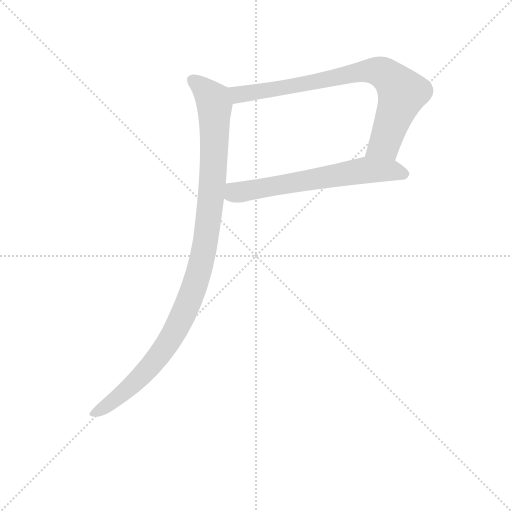
t = 0.00 s
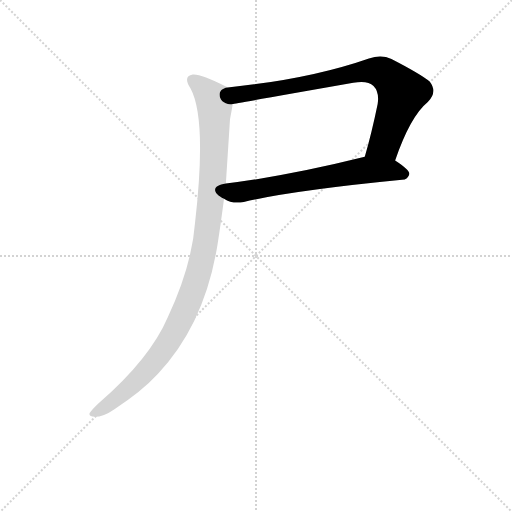
t = 1.69 s
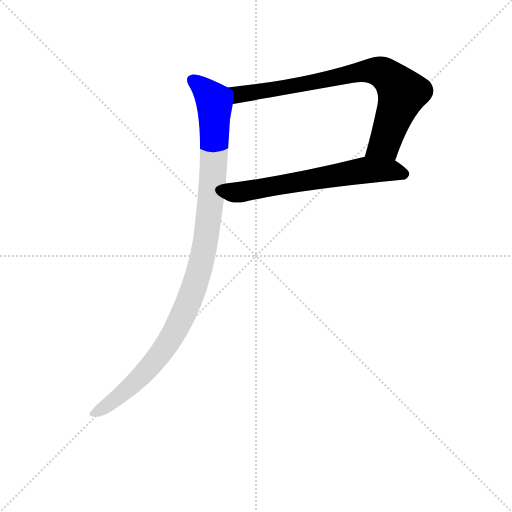
t = 1.88 s
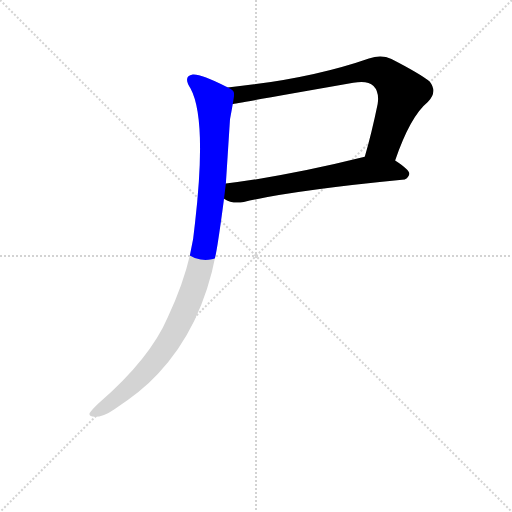
t = 2.08 s
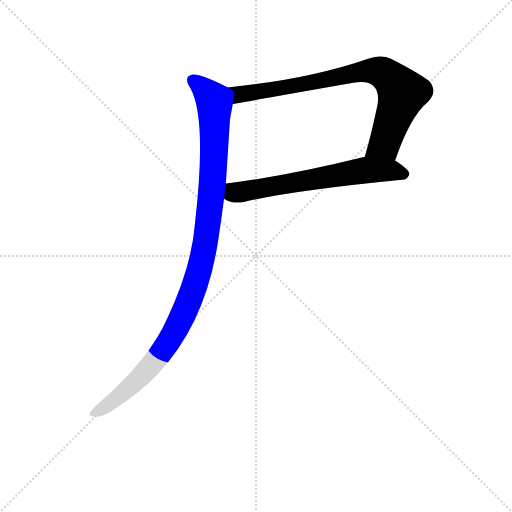
t = 2.27 s
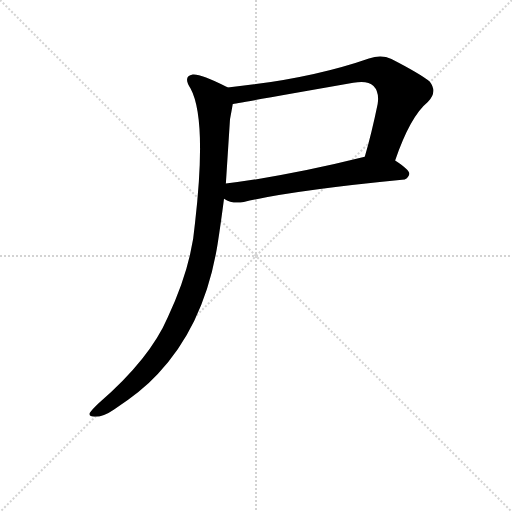
t = 2.82 s

The animated SVG that drew these frames (rendered in a browser with its animation timeline set to each time). Animation: 3 CSS @keyframes rules; one cycle of 2.82 s.

<svg version="1.1" viewBox="0 0 1024 1024" xmlns="http://www.w3.org/2000/svg">
  <g stroke="lightgray" stroke-dasharray="1,1" stroke-width="1" transform="scale(4, 4)">
    <line x1="0" y1="0" x2="256" y2="256"></line>
    <line x1="256" y1="0" x2="0" y2="256"></line>
    <line x1="128" y1="0" x2="128" y2="256"></line>
    <line x1="0" y1="128" x2="256" y2="128"></line>
  </g>
<g transform="scale(0.92, -0.92) translate(60, -900)">
   <style type="text/css">
    @keyframes keyframes0 {
      from {
       stroke: blue;
       stroke-dashoffset: 815;
       stroke-width: 128;
       }
       73% {
       animation-timing-function: step-end;
       stroke: blue;
       stroke-dashoffset: 0;
       stroke-width: 128;
       }
       to {
       stroke: black;
       stroke-width: 1024;
       }
       }
       #make-me-a-hanzi-animation-0 {
         animation: keyframes0 0.913249s both;
         animation-delay: 0.000000s;
         animation-timing-function: linear;
       }
    @keyframes keyframes1 {
      from {
       stroke: blue;
       stroke-dashoffset: 648;
       stroke-width: 128;
       }
       68% {
       animation-timing-function: step-end;
       stroke: blue;
       stroke-dashoffset: 0;
       stroke-width: 128;
       }
       to {
       stroke: black;
       stroke-width: 1024;
       }
       }
       #make-me-a-hanzi-animation-1 {
         animation: keyframes1 0.777344s both;
         animation-delay: 0.913249s;
         animation-timing-function: linear;
       }
    @keyframes keyframes2 {
      from {
       stroke: blue;
       stroke-dashoffset: 1083;
       stroke-width: 128;
       }
       78% {
       animation-timing-function: step-end;
       stroke: blue;
       stroke-dashoffset: 0;
       stroke-width: 128;
       }
       to {
       stroke: black;
       stroke-width: 1024;
       }
       }
       #make-me-a-hanzi-animation-2 {
         animation: keyframes2 1.131348s both;
         animation-delay: 1.690592s;
         animation-timing-function: linear;
       }
</style>
<path d="M 799.0 551.0 Q 832.0 647.0 870.0 678.0 Q 892.0 700.0 874.0 723.0 Q 855.0 739.0 791.0 772.0 Q 769.0 782.0 742.0 773.0 Q 613.0 728.0 435.0 710.0 C 405.0 707.0 416.0 669.0 446.0 674.0 Q 447.0 674.0 708.0 720.0 Q 739.0 726.0 752.0 713.0 Q 765.0 700.0 761.0 674.0 Q 748.0 611.0 733.0 559.0 C 725.0 530.0 789.0 523.0 799.0 551.0 Z" fill="lightgray"></path> 
<path d="M 427.0 468.0 Q 445.0 456.0 470.0 461.0 Q 579.0 486.0 814.0 509.0 Q 827.0 510.0 830.0 522.0 Q 830.0 531.0 799.0 551.0 C 774.0 568.0 762.0 566.0 733.0 559.0 Q 564.0 517.0 431.0 501.0 C 401.0 497.0 400.0 481.0 427.0 468.0 Z" fill="lightgray"></path> 
<path d="M 435.0 710.0 Q 434.0 711.0 431.0 712.0 Q 376.0 740.0 359.0 738.0 Q 337.0 734.0 354.0 708.0 Q 390.0 642.0 364.0 416.0 Q 357.0 322.0 305.0 211.0 Q 266.0 120.0 155.0 24.0 Q 139.0 9.0 135.0 2.0 Q 132.0 -5.0 146.0 -6.0 Q 165.0 -6.0 188.0 10.0 Q 248.0 49.0 283.0 87.0 Q 385.0 195.0 413.0 369.0 Q 420.0 414.0 427.0 468.0 L 431.0 501.0 L 440.0 641.0 Q 444.0 662.0 446.0 674.0 C 451.0 702.0 451.0 702.0 435.0 710.0 Z" fill="lightgray"></path> 
      <clipPath id="make-me-a-hanzi-clip-0">
      <path d="M 799.0 551.0 Q 832.0 647.0 870.0 678.0 Q 892.0 700.0 874.0 723.0 Q 855.0 739.0 791.0 772.0 Q 769.0 782.0 742.0 773.0 Q 613.0 728.0 435.0 710.0 C 405.0 707.0 416.0 669.0 446.0 674.0 Q 447.0 674.0 708.0 720.0 Q 739.0 726.0 752.0 713.0 Q 765.0 700.0 761.0 674.0 Q 748.0 611.0 733.0 559.0 C 725.0 530.0 789.0 523.0 799.0 551.0 Z" fill="lightgray"></path>
      </clipPath>
      <path clip-path="url(#make-me-a-hanzi-clip-0)" d="M 446.0 680.0 L 463.0 696.0 L 635.0 722.0 L 729.0 745.0 L 770.0 743.0 L 815.0 698.0 L 777.0 589.0 L 740.0 564.0 " fill="none" id="make-me-a-hanzi-animation-0" stroke-dasharray="687 1374" stroke-linecap="round"></path>

      <clipPath id="make-me-a-hanzi-clip-1">
      <path d="M 427.0 468.0 Q 445.0 456.0 470.0 461.0 Q 579.0 486.0 814.0 509.0 Q 827.0 510.0 830.0 522.0 Q 830.0 531.0 799.0 551.0 C 774.0 568.0 762.0 566.0 733.0 559.0 Q 564.0 517.0 431.0 501.0 C 401.0 497.0 400.0 481.0 427.0 468.0 Z" fill="lightgray"></path>
      </clipPath>
      <path clip-path="url(#make-me-a-hanzi-clip-1)" d="M 439.0 494.0 L 449.0 482.0 L 460.0 482.0 L 731.0 530.0 L 790.0 530.0 L 820.0 522.0 " fill="none" id="make-me-a-hanzi-animation-1" stroke-dasharray="520 1040" stroke-linecap="round"></path>

      <clipPath id="make-me-a-hanzi-clip-2">
      <path d="M 435.0 710.0 Q 434.0 711.0 431.0 712.0 Q 376.0 740.0 359.0 738.0 Q 337.0 734.0 354.0 708.0 Q 390.0 642.0 364.0 416.0 Q 357.0 322.0 305.0 211.0 Q 266.0 120.0 155.0 24.0 Q 139.0 9.0 135.0 2.0 Q 132.0 -5.0 146.0 -6.0 Q 165.0 -6.0 188.0 10.0 Q 248.0 49.0 283.0 87.0 Q 385.0 195.0 413.0 369.0 Q 420.0 414.0 427.0 468.0 L 431.0 501.0 L 440.0 641.0 Q 444.0 662.0 446.0 674.0 C 451.0 702.0 451.0 702.0 435.0 710.0 Z" fill="lightgray"></path>
      </clipPath>
      <path clip-path="url(#make-me-a-hanzi-clip-2)" d="M 361.0 722.0 L 403.0 685.0 L 406.0 672.0 L 398.0 464.0 L 370.0 302.0 L 339.0 216.0 L 287.0 129.0 L 212.0 49.0 L 144.0 2.0 " fill="none" id="make-me-a-hanzi-animation-2" stroke-dasharray="955 1910" stroke-linecap="round"></path>

</g>
</svg>
